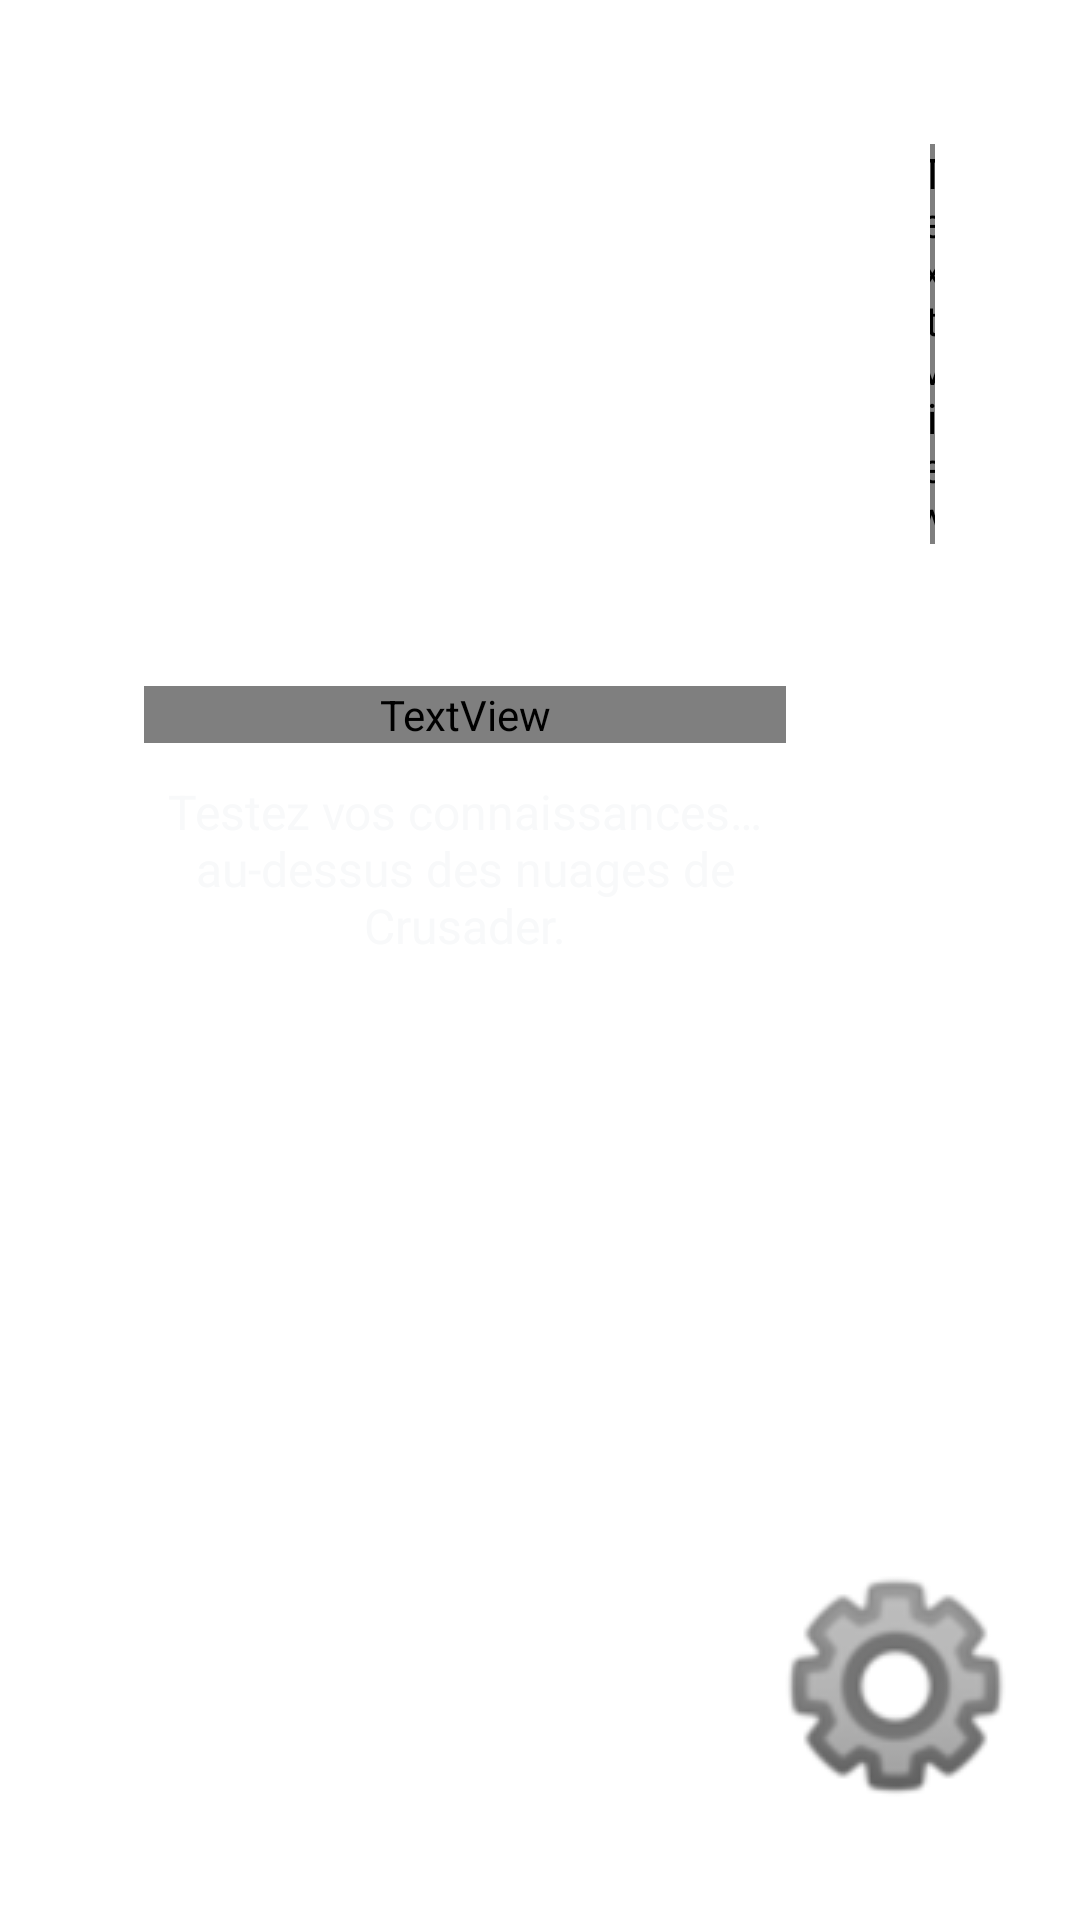

This screen was rendered from an Android layout file. Write that file and the resources it references.
<!-- AndroidManifest.xml: application theme Theme.Quizpirate -->
<!-- res/layout/activity_main.xml -->
<?xml version="1.0" encoding="utf-8"?>
<LinearLayout xmlns:android="http://schemas.android.com/apk/res/android"
    xmlns:app="http://schemas.android.com/apk/res-auto"
    android:id="@+id/containerMain"
    android:layout_width="match_parent"
    android:layout_height="match_parent"
    android:padding="24dp"
    android:orientation="vertical"
    android:gravity="end">

    
    <LinearLayout
        android:layout_width="match_parent"
        android:layout_height="wrap_content"
        android:baselineAligned="false"
        android:orientation="horizontal"
        android:gravity="bottom"
        android:layout_weight="9"
        >

        <LinearLayout
            android:id="@+id/panelHome"
            android:layout_width="0dp"
            android:layout_height="match_parent"
            android:orientation="vertical"
            android:padding="24dp"
            android:layout_weight="8.4"
            android:gravity="center"
            >

            <ImageView
                android:id="@+id/logo"
                android:layout_width="650dp"
                android:layout_height="wrap_content"
                android:layout_gravity="center_horizontal"
                android:adjustViewBounds="true"
                android:contentDescription="@null"
                android:src="@drawable/logo" />

            <TextView
                android:id="@+id/TextPrinc"
                android:layout_width="match_parent"
                android:layout_height="wrap_content"
                android:layout_marginTop="16dp"
                android:layout_marginBottom="8dp"
                android:fontFamily="@font/orbitron_medium"
                android:gravity="center"
                android:text="@string/Texte_Debut"
                android:textColor="@color/blanc_nuage"
                android:textSize="26sp"
                android:textStyle="bold" />

            <TextView
                android:id="@+id/tagline"
                android:layout_width="match_parent"
                android:layout_height="wrap_content"
                android:layout_marginTop="4dp"
                android:gravity="center"
                android:text="@string/mainText"
                android:textColor="@color/blanc_nuage"
                android:textSize="16sp" />
        </LinearLayout>

        <LinearLayout
            android:id="@+id/panelVaisseau"
            android:layout_width="0dp"
            android:layout_height="match_parent"
            android:orientation="vertical"
            android:padding="24dp"
            android:layout_weight="1.6"
            android:gravity="end"
            >

            <TextView
                android:id="@+id/shipLabel"
                android:layout_width="match_parent"
                android:layout_height="wrap_content"
                android:layout_marginBottom="8dp"
                android:fontFamily="@font/orbitron_medium"
                android:text="@string/ton_vaisseau"
                android:textColor="@color/blanc_nuage"
                android:textAlignment="textEnd"
                android:textSize="18sp"
                android:textStyle="bold"
                app:layout_constraintEnd_toEndOf="parent"
                app:layout_constraintStart_toEndOf="@id/panelHome"
                app:layout_constraintTop_toTopOf="@id/panelHome" />

            <androidx.recyclerview.widget.RecyclerView
                android:id="@+id/sideImageList"
                android:layout_width="match_parent"
                android:layout_height="match_parent"
                android:clipToPadding="false"
                android:overScrollMode="ifContentScrolls"
                android:scrollbars="vertical"
                app:layout_constraintBottom_toBottomOf="@id/panelHome"
                app:layout_constraintEnd_toEndOf="parent"
                app:layout_constraintStart_toEndOf="@id/panelHome"
                app:layout_constraintTop_toBottomOf="@id/shipLabel" />
        </LinearLayout>

    </LinearLayout>


    <LinearLayout
        android:id="@+id/bottomButtons"
        android:layout_width="wrap_content"
        android:layout_height="wrap_content"
        android:orientation="horizontal"
        android:layout_weight="1"
        android:gravity="bottom"
        >

        <ImageButton
            android:id="@+id/LangBtn"
            android:layout_width="match_parent"
            android:layout_height="match_parent"
            android:layout_marginEnd="16dp"
            android:background="@android:color/transparent"
            android:contentDescription="@null"
            android:onClick="onShowLanguageList"
            android:src="@null" />

        <ImageButton
            android:id="@+id/BtnParam"
            android:layout_width="match_parent"
            android:layout_height="match_parent"
            android:background="@android:color/transparent"
            android:contentDescription="@null"
            android:onClick="onClickParam"
            android:src="@drawable/parametre" />
    </LinearLayout>

</LinearLayout>
<!-- resources referenced by this layout -->
<resources>
  <color name="blanc_nuage">#F8F9FA</color>
  <!-- drawable parametre: png bitmap (drawable, 5251 bytes) -->
  <string name="Texte_Debut">Veuillez lancer les paramètres pour le démarrage</string>
  <string name="mainText">Testez vos connaissances… au-dessus des nuages de Crusader.</string>
  <string name="ton_vaisseau">Ton vaisseau :</string>
  <style name="Theme.Quizpirate" parent="Theme.MaterialComponents.DayNight.NoActionBar">
          <item name="android:windowNoTitle">true</item>
          <item name="android:windowFullscreen">true</item>
      </style>
</resources>
